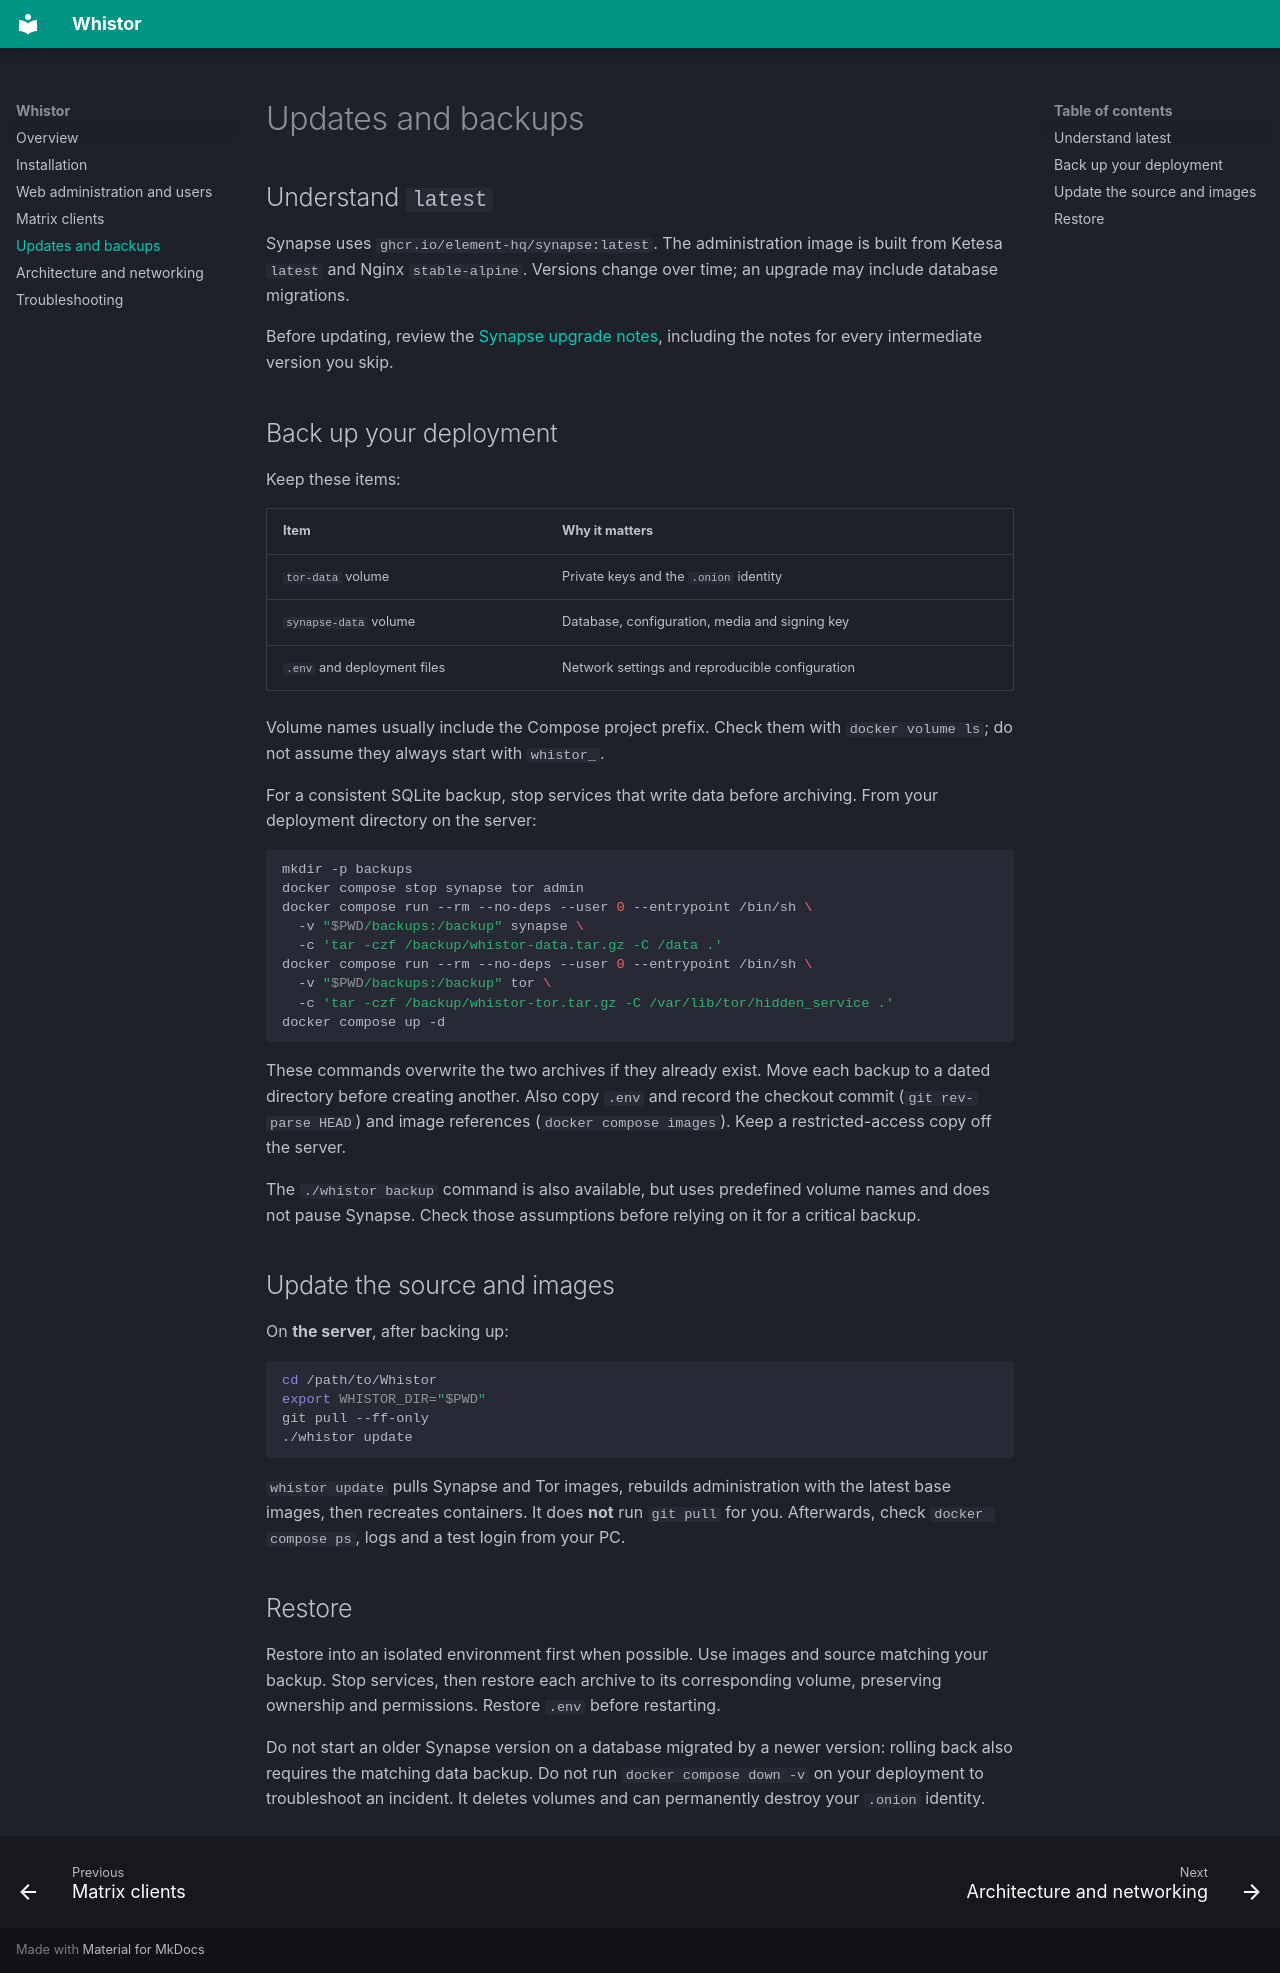

repository: Gvte-Kali/Whistor · page: maintenance/index.html · generator: mkdocs

# Updates and backups

## Understand `latest`

Synapse uses `ghcr.io/element-hq/synapse:latest`. The administration image is built
from Ketesa `latest` and Nginx `stable-alpine`. Versions change over time; an
upgrade may include database migrations.

Before updating, review the
[Synapse upgrade notes](https://element-hq.github.io/synapse/latest/upgrade.html),
including the notes for every intermediate version you skip.

## Back up your deployment

Keep these items:

| Item | Why it matters |
| --- | --- |
| `tor-data` volume | Private keys and the `.onion` identity |
| `synapse-data` volume | Database, configuration, media and signing key |
| `.env` and deployment files | Network settings and reproducible configuration |

Volume names usually include the Compose project prefix. Check them with
`docker volume ls`; do not assume they always start with `whistor_`.

For a consistent SQLite backup, stop services that write data before archiving.
From your deployment directory on the server:

```bash
mkdir -p backups
docker compose stop synapse tor admin
docker compose run --rm --no-deps --user 0 --entrypoint /bin/sh \
  -v "$PWD/backups:/backup" synapse \
  -c 'tar -czf /backup/whistor-data.tar.gz -C /data .'
docker compose run --rm --no-deps --user 0 --entrypoint /bin/sh \
  -v "$PWD/backups:/backup" tor \
  -c 'tar -czf /backup/whistor-tor.tar.gz -C /var/lib/tor/hidden_service .'
docker compose up -d
```

These commands overwrite the two archives if they already exist. Move each backup
to a dated directory before creating another. Also copy `.env` and record the
checkout commit (`git rev-parse HEAD`) and image references (`docker compose images`).
Keep a restricted-access copy off the server.

The `./whistor backup` command is also available, but uses predefined volume names
and does not pause Synapse. Check those assumptions before relying on it for a
critical backup.

## Update the source and images

On **the server**, after backing up:

```bash
cd /path/to/Whistor
export WHISTOR_DIR="$PWD"
git pull --ff-only
./whistor update
```

`whistor update` pulls Synapse and Tor images, rebuilds administration with the
latest base images, then recreates containers. It does **not** run `git pull` for
you. Afterwards, check `docker compose ps`, logs and a test login from your PC.

## Restore

Restore into an isolated environment first when possible. Use images and source
matching your backup. Stop services, then restore each archive to its corresponding
volume, preserving ownership and permissions. Restore `.env` before restarting.

Do not start an older Synapse version on a database migrated by a newer version:
rolling back also requires the matching data backup. Do not run
`docker compose down -v` on your deployment to troubleshoot an incident. It deletes
volumes and can permanently destroy your `.onion` identity.
